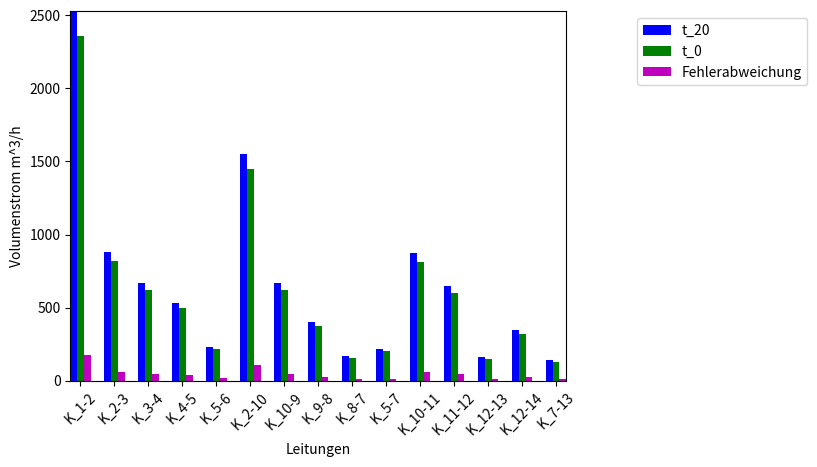

Reproduce this figure in Python.
import numpy as np
import matplotlib.pyplot as plt
 

N = 15
ind = np.arange(N)

# Use "net.res_pipe["vdot_norm_m3_per_s"].values" in 14_Knotennetz.py 
# p=1.013bar, k=1mm, default, T = 273.15K
a = np.array([0.65400849, 0.22708987, 0.17256768, 0.13789518, 0.06045132,
       0.40139759, 0.17324562, 0.10377172, 0.04383598, 0.05617634,
       0.2251874 , 0.16679839, 0.04177115, 0.0889369 , 0.03595197])

# multiply each element of the array with 3600 to get from s to h.
t_0 = a * 3600

# p=1.013bar, k=1mm, default, T = 293.15K
b = np.array([0.70225176, 0.24382128, 0.18527723, 0.14804709, 0.06491054,
       0.43102689, 0.186014  , 0.11141532, 0.04705839, 0.06030022,
       0.24182964, 0.17913353, 0.04488359, 0.09549738, 0.03857282])


# multiply each element of the array with 3600 to get from s to h.
t_20 = b * 3600


# error deviation
f = np.subtract(t_20,t_0)

# plotting
ax = plt.subplot(111)

labels = ('K_1-2', 'K_2-3', 'K_3-4', 'K_4-5', 'K_5-6', 'K_2-10', 'K_10-9', 
          'K_9-8', 'K_8-7', 'K_5-7', 'K_10-11', 'K_11-12', 'K_12-13', 
          'K_12-14', 'K_7-13')
plt.xticks(np.arange(15), labels, rotation=45)
plt.autoscale(tight=True)

rects1 = ax.bar(ind-0.2, t_20, width=0.2, color='b', align='center')
rects2 = ax.bar(ind, t_0, width=0.2, color='g', align='center')
rects3 = ax.bar(ind+0.2, f, width=0.2, color='m', align='center')

plt.xlabel('Leitungen')
plt.ylabel('Volumenstrom m^3/h')
ax.legend( (rects1[0], rects2[0], rects3[0]), 
          ('t_20', 't_0', 'Fehlerabweichung'), 
          bbox_to_anchor=(1.5, 1), loc='upper right' )

plt.show()
